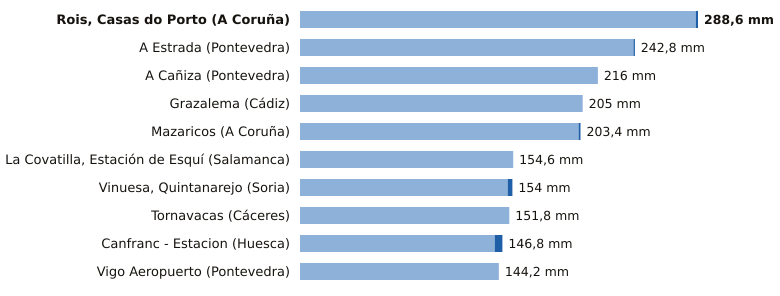

The data file committed next to this chart (first rows):
estacion, provincia, indicativo, mm_6_dias_anteriores, mm_hoy, mm_7_dias, horas_de_hoy
Rois, Casas do Porto, A Coruña, 1476R, 287.0, 1.6, 288.6, 2
A Estrada, Pontevedra, 1468X, 241.8, 1.0, 242.8, 2
A Cañiza, Pontevedra, 1719, 216.0, 0.0, 216.0, 1
Grazalema, Cádiz, 5911X, 205.0, 0.0, 205.0, 3
Mazaricos, A Coruña, 1406X, 202.0, 1.4, 203.4, 3
La Covatilla, Estación de Esquí, Salamanca, 2491C, 154.6, 0.0, 154.6, 3
Vinuesa, Quintanarejo, Soria, 2005Y, 150.6, 3.4, 154.0, 3
Tornavacas, Cáceres, 3514B, 151.8, 0.0, 151.8, 3
Canfranc - Estacion, Huesca, 9198X, 141.2, 5.6, 146.8, 3
Vigo Aeropuerto, Pontevedra, 1495, 144.1, 0.1, 144.2, 3
